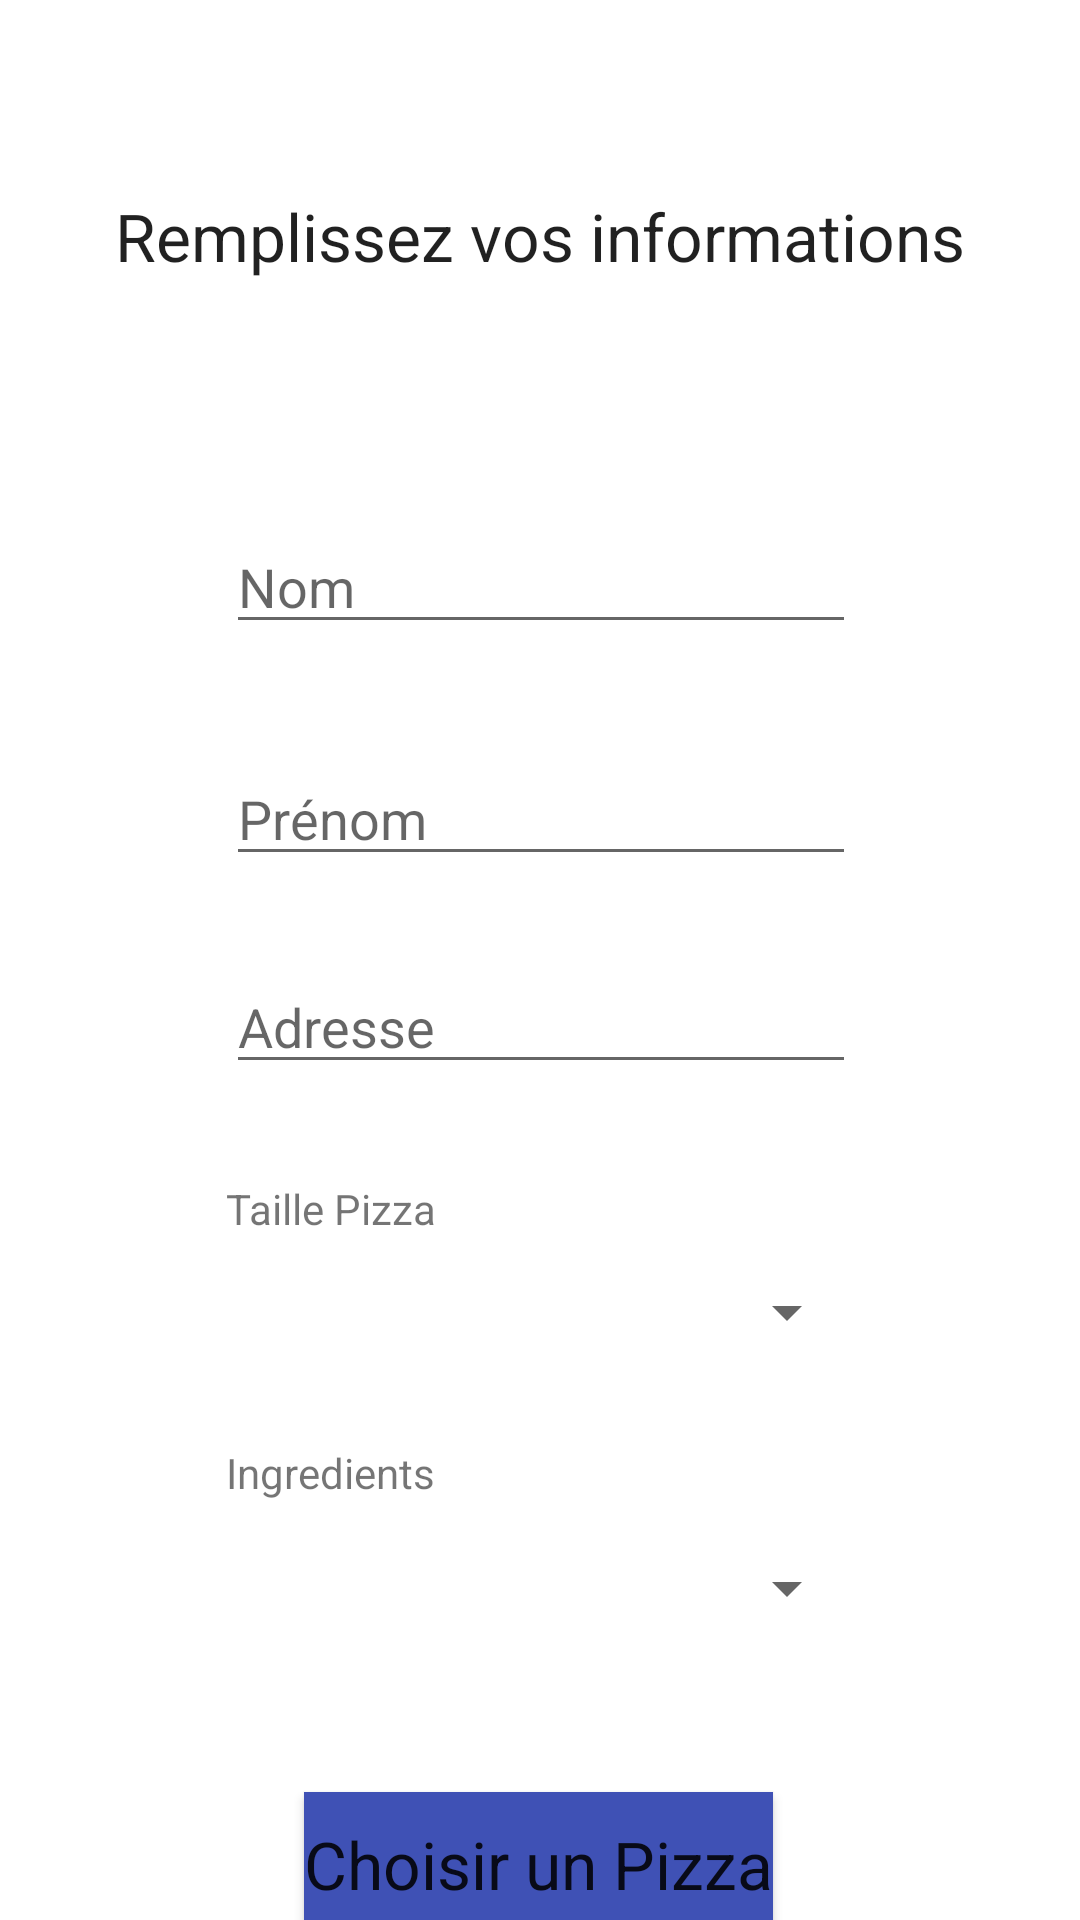

Write the Android layout XML for this screen, with the resource values it uses.
<!-- AndroidManifest.xml: application theme Theme.TP1_Android.NoActionBar -->
<!-- res/layout/activity_main.xml -->
<?xml version="1.0" encoding="utf-8"?>
<androidx.constraintlayout.widget.ConstraintLayout xmlns:android="http://schemas.android.com/apk/res/android"
    xmlns:app="http://schemas.android.com/apk/res-auto"
    xmlns:tools="http://schemas.android.com/tools"
    android:layout_width="match_parent"
    android:layout_height="match_parent"
    tools:context=".MainActivity">

    <Spinner
        android:id="@+id/spinner2"
        android:layout_width="211dp"
        android:layout_height="40dp"
        android:layout_marginTop="52dp"
        app:layout_constraintEnd_toEndOf="parent"
        app:layout_constraintHorizontal_bias="0.505"
        app:layout_constraintStart_toStartOf="parent"
        app:layout_constraintTop_toBottomOf="@+id/spinner" />

    <TextView
        android:id="@+id/textView3"
        android:layout_width="wrap_content"
        android:layout_height="wrap_content"
        android:layout_marginTop="120dp"
        android:text="Ingredients"
        app:layout_constraintStart_toStartOf="@+id/spinner2"
        app:layout_constraintTop_toBottomOf="@+id/textPostalAdress" />

    <EditText
        android:id="@+id/textPostalAdress"
        android:layout_width="wrap_content"
        android:layout_height="wrap_content"
        android:layout_marginTop="28dp"
        android:ems="10"
        android:hint="Adresse"
        android:inputType="textPostalAddress"
        app:layout_constraintEnd_toEndOf="parent"
        app:layout_constraintHorizontal_bias="0.502"
        app:layout_constraintStart_toStartOf="parent"
        app:layout_constraintTop_toBottomOf="@+id/textPrenom" />

    <EditText
        android:id="@+id/textPrenom"
        android:layout_width="wrap_content"
        android:layout_height="wrap_content"
        android:layout_marginTop="36dp"
        android:ems="10"
        android:hint="Prénom"
        android:inputType="textPersonName"
        app:layout_constraintEnd_toEndOf="parent"
        app:layout_constraintHorizontal_bias="0.502"
        app:layout_constraintStart_toStartOf="parent"
        app:layout_constraintTop_toBottomOf="@+id/textName" />

    <EditText
        android:id="@+id/textName"
        android:layout_width="wrap_content"
        android:layout_height="wrap_content"
        android:layout_marginTop="80dp"
        android:ems="10"
        android:hint="Nom"
        android:inputType="textPersonName"
        app:layout_constraintEnd_toEndOf="parent"
        app:layout_constraintHorizontal_bias="0.502"
        app:layout_constraintStart_toStartOf="parent"
        app:layout_constraintTop_toBottomOf="@+id/textView" />

    <TextView
        android:id="@+id/textView"
        android:layout_width="wrap_content"
        android:layout_height="wrap_content"
        android:layout_marginTop="64dp"
        android:layout_marginBottom="68dp"
        android:text="Remplissez vos informations"
        android:textAppearance="@style/TextAppearance.AppCompat.Large"
        app:layout_constraintBottom_toTopOf="@+id/textName"
        app:layout_constraintEnd_toEndOf="parent"
        app:layout_constraintStart_toStartOf="parent"
        app:layout_constraintTop_toTopOf="parent"
        app:layout_constraintVertical_bias="0.77" />

    <Button
        android:id="@+id/btnLogin"
        android:layout_width="wrap_content"
        android:layout_height="wrap_content"
        android:layout_marginTop="48dp"
        android:background="#3F51B5"
        android:onClick="login"
        android:text="Choisir un Pizza"
        android:textAppearance="@style/TextAppearance.AppCompat.Large"
        app:layout_constraintEnd_toEndOf="parent"
        app:layout_constraintHorizontal_bias="0.497"
        app:layout_constraintStart_toStartOf="parent"
        app:layout_constraintTop_toBottomOf="@+id/spinner2" />

    <Spinner
        android:id="@+id/spinner"
        android:layout_width="211dp"
        android:layout_height="40dp"
        android:layout_marginTop="56dp"
        app:layout_constraintEnd_toEndOf="parent"
        app:layout_constraintHorizontal_bias="0.505"
        app:layout_constraintStart_toStartOf="parent"
        app:layout_constraintTop_toBottomOf="@+id/textPostalAdress" />

    <TextView
        android:id="@+id/textView2"
        android:layout_width="wrap_content"
        android:layout_height="wrap_content"
        android:layout_marginTop="32dp"
        android:text="Taille Pizza"
        app:layout_constraintStart_toStartOf="@+id/spinner"
        app:layout_constraintTop_toBottomOf="@+id/textPostalAdress" />

</androidx.constraintlayout.widget.ConstraintLayout>
<!-- resources referenced by this layout -->
<resources>
  <style name="Theme.TP1_Android.NoActionBar" parent="Theme.MaterialComponents.DayNight.NoActionBar">
          
          <item name="colorPrimary">@color/red_500</item>
          <item name="colorPrimaryVariant">@color/red_700</item>
          <item name="colorOnPrimary">@color/white</item>
          
          <item name="colorSecondary">@color/teal_200</item>
          <item name="colorSecondaryVariant">@color/teal_700</item>
          <item name="colorOnSecondary">@color/black</item>
          
          <item name="android:statusBarColor" tools:targetApi="l">?attr/colorPrimaryVariant</item>
          
      </style>
  <color name="red_500">#F44336</color>
  <color name="red_700">#D32F2F</color>
  <color name="white">#FFFFFFFF</color>
  <color name="teal_200">#FF03DAC5</color>
  <color name="teal_700">#FF018786</color>
  <color name="black">#FF000000</color>
</resources>
